Run: headless pygame with SDL's dummy video driver; simulated clock (each Clock.tick advances the game by its frame time, no real sleeping); random seed 0; keys injected as events and as key.get_pressed() state; mouse plan: one left click at the window centre at the start of phase 2, then a move to the lower-right quarter at the start of phase 3.
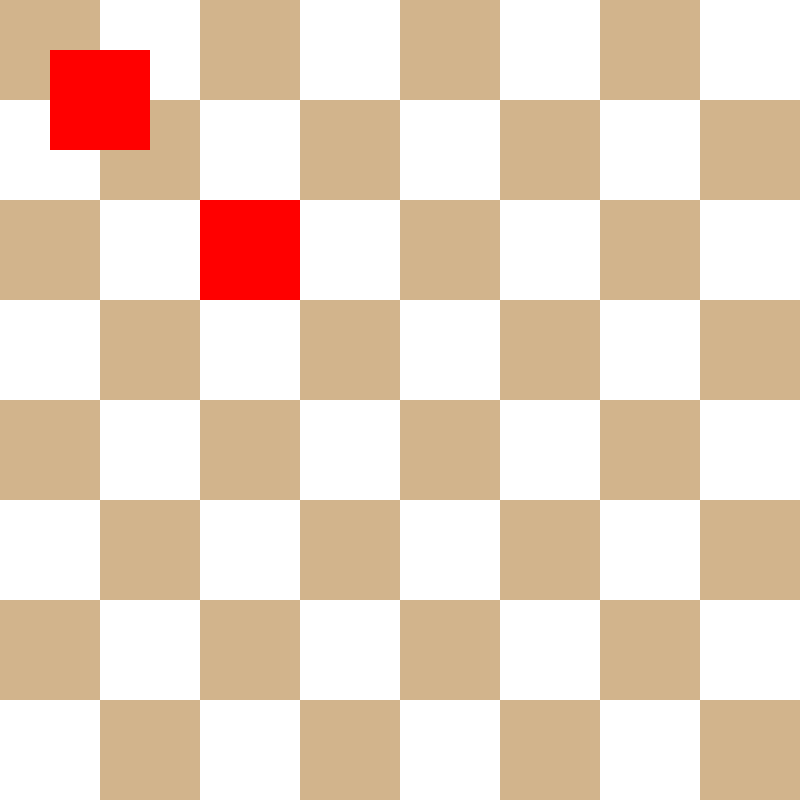
Frame 1 of 4 · flips 1–60 · no input
Frame 2 of 4 · flips 61–180 · clicked the window centre · tapped SPACE, RETURN · held RIGHT (→), D · screen unchanged from frame 1, image omitted
Frame 3 of 4 · flips 181–300 · moved the mouse to the lower-right quarter · held DOWN (↓), S · screen unchanged from frame 2, image omitted
Frame 4 of 4 · flips 301–420 · held LEFT (←), A, UP (↑), W · screen unchanged from frame 3, image omitted

The pygame program that drew these frames:

import os
import sys
import pygame as pg
import math

Cord = tuple[int, int]
TOP_LEFT = 0
BOTTOM_RIGHT = 800
SQUARE_SIZE = 100
BOARD_SIZE = 800


def is_even(n):
    return 0 == n % 2


def is_odd(n):
    return 1 == n % 2


def black_square(surface, image, rect):
    image.fill((210, 180, 140))
    surface.blit(image, rect)


def white_square(surface, image, rect):
    image.fill((255, 255, 255))
    surface.blit(image, rect)

def get_snap_cords(x, y) -> Cord:
    return (math.floor(x / 100) * 100, math.floor(y / 100) * 100)



square_coords = [[i, j] for i in range(TOP_LEFT, BOTTOM_RIGHT, SQUARE_SIZE) \
                for j in range(TOP_LEFT, BOTTOM_RIGHT, SQUARE_SIZE)]


class Player:
    # A Player object needs to know about the Board because its behaviour
    # depends on the location of other Player objects--only the Board knows
    # about them--that's why Board is an argument. It also needs to know its
    # dimensions, so we pass them in rect
    def __init__(self, Board, rect):
        self.board = Board
        self.rect = pg.Rect(rect)
        self.previous_center = self.rect.center
        # a Player object has a click attribute that is true if the
        # left mouse button is down and on top of the Player
        self.click = False
        self.image = pg.Surface(self.rect.size).convert()
        self.image.fill((255, 0, 0))

    # Check that the player has been selected and that the mouse will
    # not cause the player to bleed out of bounds.

    # To deal with collisions, save current position, and then move
    # the player to the mouse position. If there is a collision, then
    # move the rectangle back to the previous position.

    # Regardless, draw the player
    def update(self):
        if (self.click and self.board.mouse_inside_bounds()):
            self.previous_center = self.rect.center
            self.rect.center = pg.mouse.get_pos()
            # Ask the board if self (the player) will collide
            if self.board.collisions(self):
                self.rect.center = self.previous_center
        self.board.surface.blit(self.image, self.rect)


class Board:
    # Each position corresponds to the arguments needed to instantiate
    # the PyGame.Rect class: (x, y, width, height) corresponding to a player

    # The Board class updates itself by asking the players to paint themselves.

    # It has a number of methods that exist so other parts of the program can
    # inquire about the current state of the board
    def __init__(self, positions):
        self.surface = pg.display.set_mode((BOARD_SIZE, BOARD_SIZE))
        self.players = []
        for pos in positions:
            self.players.append(Player(self, pos))

    def clear_surface(self):
        self.surface.fill(0)

    def get_players(self):
        return self.players

    def mouse_inside_bounds(self):
        # hard-coded numbers should be fixed
        x, y = pg.mouse.get_pos()
        return (x > 51 and x < 949 and y > 51 and y < 549)

    def collisions(self, a_player):
        rects = [player.rect for player in self.get_players()]
        target_rects = [rect for rect in rects if rect != a_player.rect]
        return a_player.rect.collidelistall(target_rects)

    def display_grid(self):
        # print("I should be displaying...")
        for x, y in square_coords:
            row = x / 100
            column = y / 100
            rect = pg.Rect([x, y, 100, 100])
            image = pg.Surface(rect.size).convert()
            if is_odd(row) and is_odd(column):
                black_square(self.surface, image, rect)
            elif is_odd(row) and is_even(column):
                white_square(self.surface, image, rect)
            elif is_even(row) and is_even(column):
                black_square(self.surface, image, rect)
            else:
                white_square(self.surface, image, rect)

    def update_board(self):
        self.clear_surface()
        self.display_grid()
        for player in self.get_players():
            player.update()


def main(Board):
    # listen for events and update board in response to them
    game_event_loop(Board)
    Board.update_board()


# Notice that the event loop has been given its own function. This makes
# the program easier to understand.
def game_event_loop(Board):
    for event in pg.event.get():
        if event.type == pg.MOUSEBUTTONDOWN:
            for player in Board.get_players():
                # The event positions is the mouse coordinates
                if player.rect.collidepoint(event.pos):
                    player.click = True
        elif event.type == pg.MOUSEBUTTONUP:
            for player in Board.get_players():
                if player.click:
                    player.rect.center = \
                        get_snap_cords(player.rect.center.x, player.rect.center.y) \
                        + (BOARD_SIZE / 2, BOARD_SIZE / 2)
                player.click = False
        elif event.type == pg.QUIT:
            pg.quit()
            sys.exit()


if __name__ == "__main__":
    os.environ['SDL_VIDEO_CENTERED'] = '1'
    pg.init()
    MyBoard = Board([(50, 50, 100, 100),
                     (200, 200, 100, 100)])
    MyClock = pg.time.Clock()
    while True:
        main(MyBoard)
        pg.display.update()
        MyClock.tick(60)
